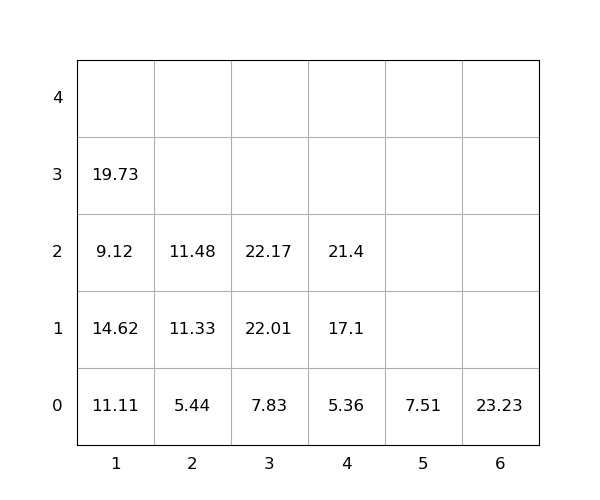

The data file committed next to this chart (first rows):
idx, loc_x, loc_y, loc_z, weight, group, score, seq, reloc, size(ft)
1, 5, 0, 0, 7.51, 0, 7.51, 0, 0, 20
2, 4, 0, 0, 5.36, 0, 5.36, 0, 0, 20
3, 1, 0, 0, 11.11, 0, 11.11, 0, 1.0, 20
4, 3, 0, 0, 7.83, 0, 7.83, 0, 0, 20
5, 1, 0, 1, 14.62, 0, 14.62, 0, 1.0, 20
6, 2, 0, 0, 5.44, 0, 5.44, 1, 1.0, 20
7, 4, 0, 1, 17.1, 0, 17.1, 2, 0, 20
8, 2, 0, 1, 11.33, 0, 11.33, 3, 1.0, 20
9, 6, 0, 0, 23.23, 0, 23.23, 4, 0, 20
10, 1, 0, 2, 9.12, 0, 9.12, 5, 1.0, 20
11, 3, 0, 1, 22.01, 0, 22.01, 6, 0, 20
12, 1, 0, 3, 19.73, 0, 19.73, 7, 1.0, 20
13, 4, 0, 2, 21.4, 0, 21.4, 8, 0, 20
14, 3, 0, 2, 22.17, 0, 22.17, 9, 0, 20
15, 2, 0, 2, 11.48, 0, 11.48, 10, 1.0, 20
